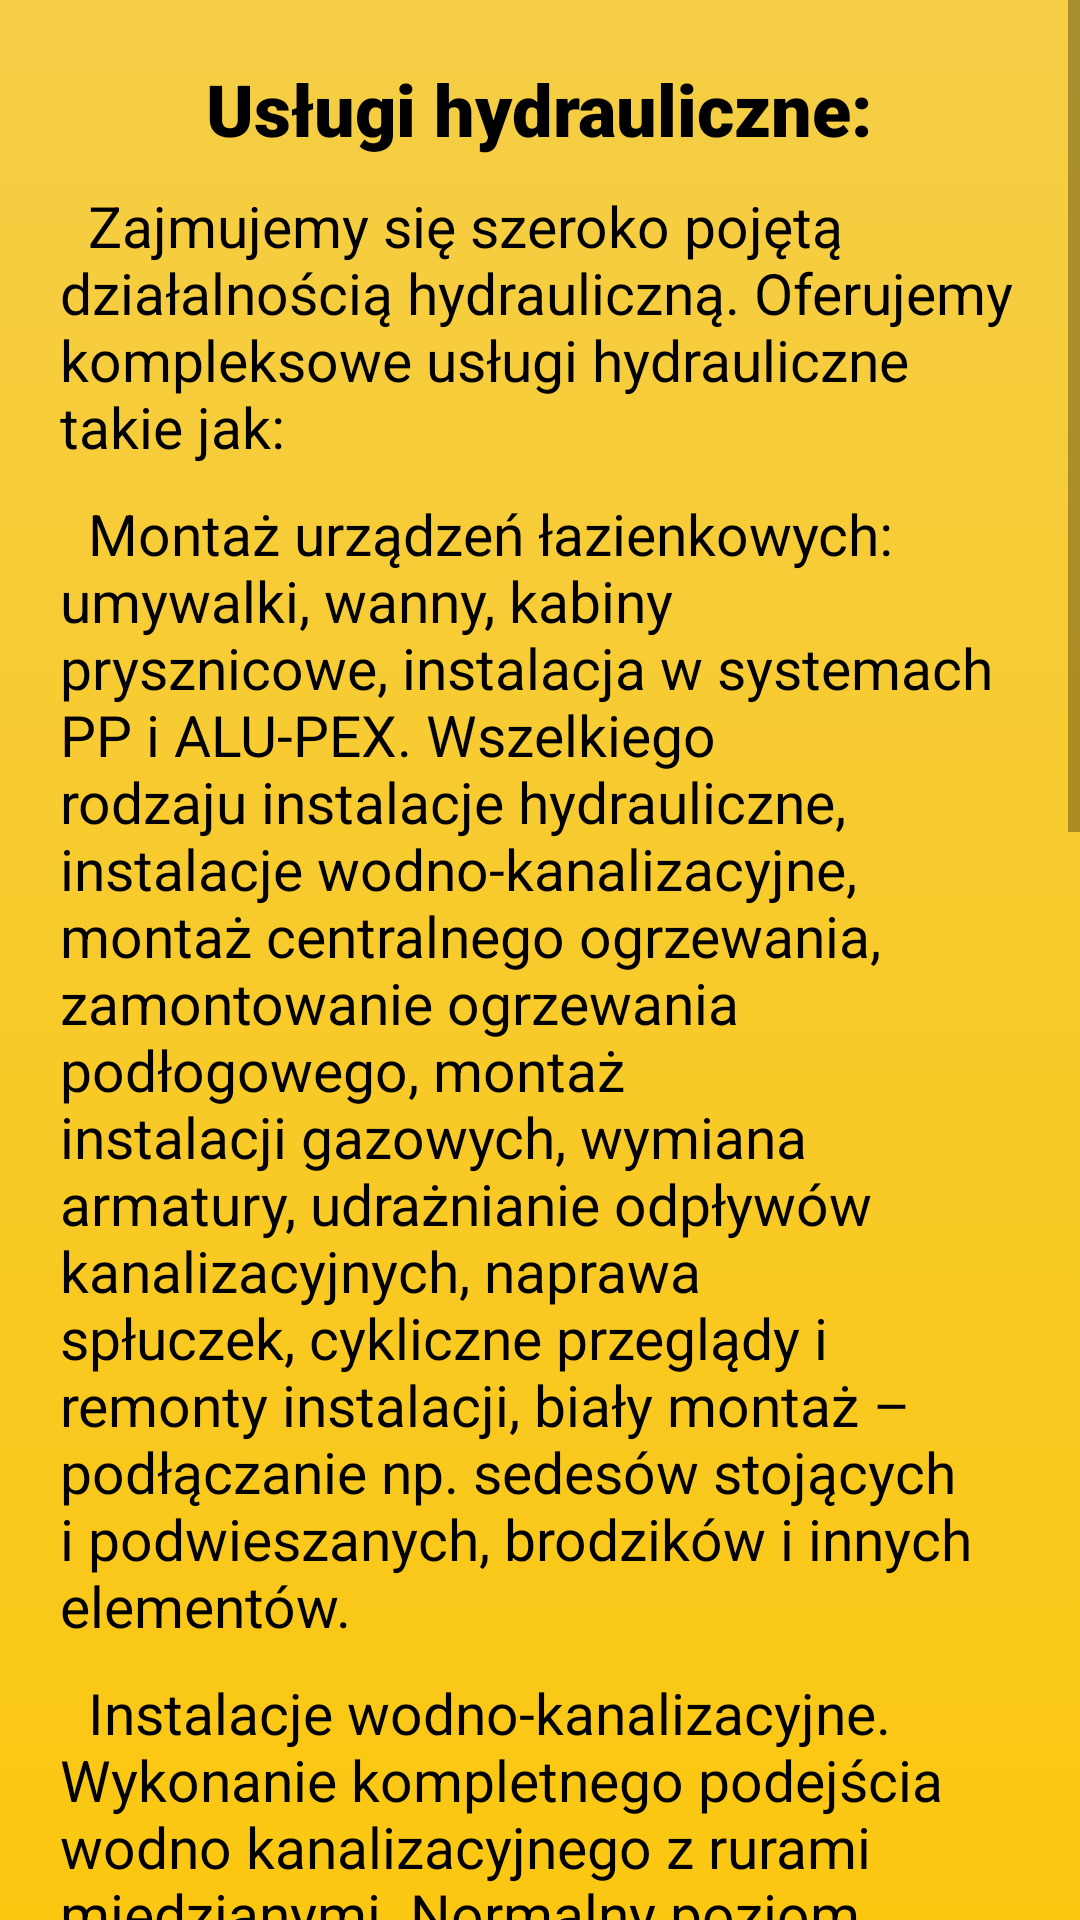

Write the Android layout XML for this screen, with the resource values it uses.
<!-- AndroidManifest.xml: application theme AppTheme -->
<!-- res/layout/activity_hydraulika.xml -->
<?xml version="1.0" encoding="utf-8"?>
<androidx.constraintlayout.widget.ConstraintLayout xmlns:android="http://schemas.android.com/apk/res/android"
    xmlns:app="http://schemas.android.com/apk/res-auto"
    xmlns:tools="http://schemas.android.com/tools"
    android:layout_width="match_parent"
    android:layout_height="match_parent"
    android:background="@drawable/gradient_background"
    tools:context=".ActivityHydraulika">
    <ScrollView
        android:layout_width="match_parent"
        android:layout_height="match_parent"
        app:layout_constraintTop_toTopOf="parent">

        <LinearLayout
            android:layout_width="match_parent"
            android:layout_height="wrap_content"
            android:orientation="vertical"
            app:layout_constraintBottom_toBottomOf="parent"
            app:layout_constraintEnd_toEndOf="parent"
            app:layout_constraintStart_toStartOf="parent"
            app:layout_constraintTop_toTopOf="parent"
            tools:ignore="MissingConstraints">


            <TextView
                android:id="@+id/textView"
                android:layout_width="wrap_content"
                android:layout_height="wrap_content"
                android:layout_gravity="center"
                android:layout_marginTop="20dp"
                android:fontFamily="sans-serif-black"
                android:text="@string/textOpisHydraulika"
                android:textAlignment="center"
                android:textColor="#000000"
                android:textSize="24sp"
                android:typeface="serif" />

            <TextView
                android:id="@+id/textView2"
                android:layout_width="match_parent"
                android:layout_height="wrap_content"
                android:layout_marginLeft="20dp"
                android:layout_marginTop="10dp"
                android:layout_marginRight="20dp"
                android:text="@string/txtHydOpis2"
                android:textAlignment="textStart"
                android:textColor="#000000"
                android:textSize="19sp" />

            <TextView
                android:id="@+id/textView3"
                android:layout_width="match_parent"
                android:layout_height="wrap_content"
                android:layout_marginLeft="20dp"
                android:layout_marginTop="10dp"
                android:layout_marginRight="20dp"
                android:text="@string/txtHydOpis3"
                android:textAlignment="textStart"
                android:textColor="#000000"
                android:textSize="19sp" />

            <TextView
                android:id="@+id/textView4"
                android:layout_width="match_parent"
                android:layout_height="wrap_content"
                android:layout_marginLeft="20dp"
                android:layout_marginTop="10dp"
                android:layout_marginRight="20dp"
                android:text="@string/txtHydOpis4"
                android:textAlignment="textStart"
                android:textColor="#000000"
                android:textSize="19sp" />
            <TextView
                android:id="@+id/textView5"
                android:layout_width="match_parent"
                android:layout_height="wrap_content"
                android:layout_marginLeft="20dp"
                android:layout_marginTop="10dp"
                android:layout_marginRight="20dp"
                android:layout_marginBottom="20dp"
                android:text="@string/txtHydOpis5"
                android:textAlignment="textStart"
                android:textColor="#000000"
                android:textSize="19sp" />

            <ImageView
                android:id="@+id/imageView"
                android:layout_width="310dp"
                android:layout_height="192dp"
                android:layout_gravity="center"
                android:layout_marginBottom="20dp"
                android:background="@drawable/hyd_pic1"
                android:contentDescription="@string/todo" />


        </LinearLayout>
    </ScrollView>
</androidx.constraintlayout.widget.ConstraintLayout>
<!-- resources referenced by this layout -->
<resources>
  <!-- drawable gradient_background (drawable) -->
  <?xml version="1.0" encoding="utf-8"?>
  <selector xmlns:android="http://schemas.android.com/apk/res/android">
      <item>
          <shape>
              <gradient
                  android:angle="90"
                  android:startColor="#FBC711"
                  android:endColor="#F5CE46"
                  android:type="linear"/>
          </shape>
      </item>
  </selector>
  <!-- drawable hyd_pic1: jpg bitmap (drawable, 336370 bytes) -->
  <string name="textOpisHydraulika">Usługi hydrauliczne:</string>
  <string name="todo">TODO</string>
  <string name="txtHydOpis2"> \u0020 Zajmujemy się szeroko pojętą działalnością hydrauliczną. Oferujemy kompleksowe usługi hydrauliczne takie jak: </string>
  <string name="txtHydOpis3"> \u0020  Montaż urządzeń łazienkowych: umywalki, wanny, kabiny prysznicowe, instalacja w systemach PP i ALU-PEX.
           Wszelkiego rodzaju instalacje hydrauliczne, instalacje wodno-kanalizacyjne, montaż centralnego ogrzewania, zamontowanie ogrzewania podłogowego,
           montaż instalacji gazowych, wymiana armatury, udrażnianie odpływów kanalizacyjnych, naprawa spłuczek, cykliczne przeglądy i remonty instalacji,
           biały montaż – podłączanie np. sedesów stojących i podwieszanych, brodzików i innych elementów. </string>
  <string name="txtHydOpis4"> \u0020 Instalacje wodno-kanalizacyjne. Wykonanie kompletnego podejścia wodno kanalizacyjnego z rurami miedzianymi.
          Normalny poziom skomplikowania prac.
          Cena obejmuje usługę hydrauliczną wraz ze wszystkimi niezbędnymi materiałami 500 zł/punkt. Instalacja centralnego ogrzewania.
          Wykonanie nowej instalacji centralnego ogrzewania z rurami PP.
          Normalny poziom skomplikowania prac, instalacja w budynkach mieszkalnych. 150  zł/punkt. Ogrzewanie podłogowe Montaż ogrzewania podłogowego
          w budynkach mieszkalnych z rurą wielowarstwową 16x2,0 mm, folią, styropianem, rozdzielaczami i innymi niezbędnymi materiałami.
          Cena nie zawiera wykonania projektu 170 zł/punkt. </string>
  <string name="txtHydOpis5"> \u0020 Demontaż punktów hydraulicznych Koszt usługi demontażu starego punktu hydraulicznego. Normalny stopień skomplikowania
          prac. 140 zł/punkt. Owe ceny stanowią wartość orientacyjną i mogą być uzależnione od specyfiki pomieszczeń, stopnia skomplikowania instalacji,
          jakości materiałów itp.</string>
  <style name="AppTheme" parent="Theme.AppCompat.DayNight.NoActionBar">
          
          <item name="colorPrimary">#000000</item>
          <item name="colorPrimaryDark">#000000</item>
          <item name="colorAccent">#FFFFFF</item>
  
      </style>
</resources>
